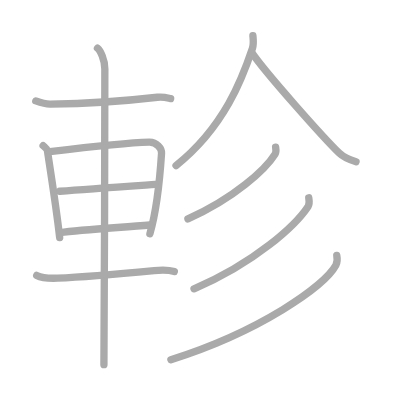
t = 0.00 s
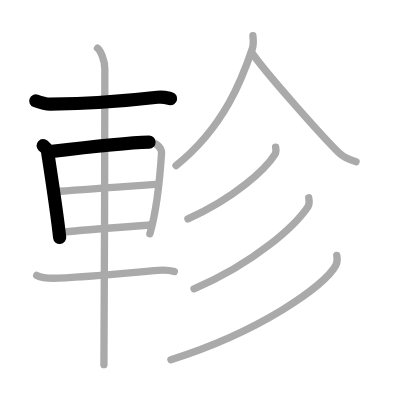
t = 2.50 s
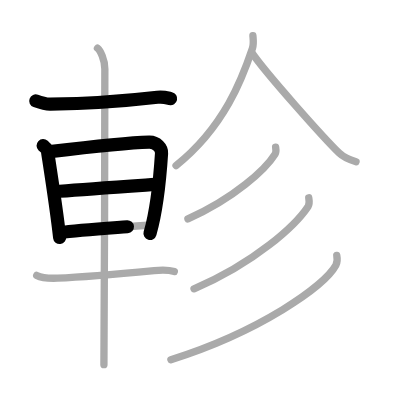
t = 4.75 s
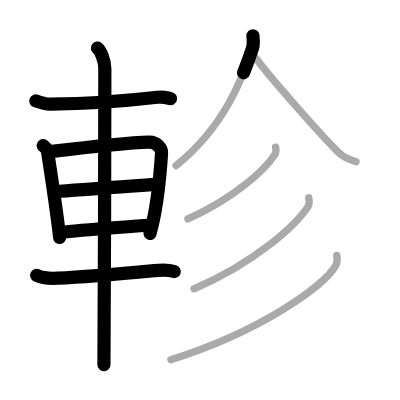
t = 7.25 s
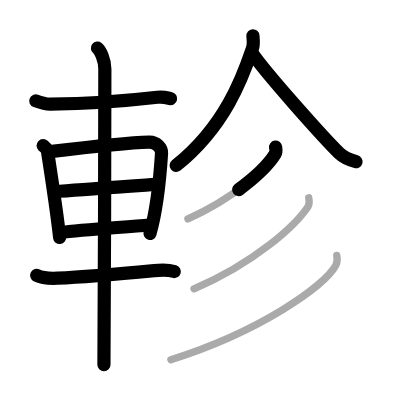
t = 9.50 s
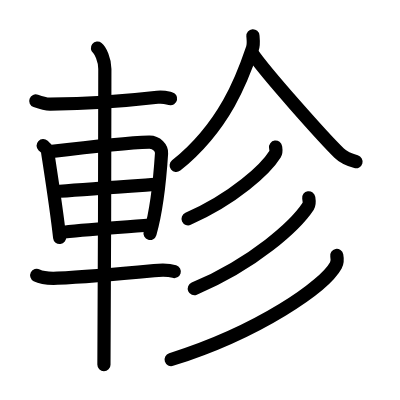
t = 12.00 s

The animated SVG that drew these frames (rendered in a browser with its animation timeline set to each time). Animation: 12 SMIL elements (animate=12); one cycle of 12.00 s.

<?xml version="1.0" standalone="no"?>
<!DOCTYPE svg PUBLIC "-//W3C//DTD SVG 1.1//EN"   "http://www.w3.org/Graphics/SVG/1.1/DTD/svg11.dtd">
<svg width="400px" height="400px"  version="1.1" xmlns="http://www.w3.org/2000/svg">
  <defs>
    <marker id="Triangle" viewBox="0 0 10 10" refX="0" refY="5" markerUnits="strokeWidth" markerWidth="3" style="stroke-opacity:0%;fill:#aaaaaa;" markerHeight="2" orient="auto">
      <path d="M 0 0 L 10 5 L 0 10 z" />
    </marker>
    
    <marker id="Arrow" viewBox="0 0 10 10" refX="5" refY="5" markerUnits="strokeWidth" markerWidth="1.8" style="stroke-opacity:0%;fill:#770000;" markerHeight="2" orient="auto">
      <path d="M 0 4 L 6 4 L 4 1 L 10 5 L 4 9 L 6 6 L 0 6 z" />
        <circle cx="5" cy="5" r="5" />
      </marker>
    
    <marker id="TriangleRed" viewBox="0 0 10 10" refX="0" refY="5" markerUnits="strokeWidth" markerWidth="3" style="stroke-opacity:0%;fill:#CC0000;" markerHeight="2" orient="auto">
      <path d="M 0 0 L 10 5 L 0 10 z" />
    </marker>
    
    <marker id="ArrowRed" viewBox="0 0 10 10" refX="5" refY="5" markerUnits="strokeWidth" markerWidth="1.8" style="stroke-opacity:0%;fill:#CC0000;" markerHeight="2" orient="auto">
      <path d="M 0 4 L 6 4 L 4 1 L 10 5 L 4 9 L 6 6 L 0 6 z" />
        <circle cx="5" cy="5" r="5" />
      </marker>
    
  </defs>
  
  <path style="fill:#ffffff; fill-opacity:100%; fill-rule:evenodd; stroke-width:0;" d="M 0 0 L 400px 0 L 400px 400px L 0 400px L 0 0" />

  <g transform="scale(3.6697247706422 3.6697247706422)">
<path style="fill:none; fill-opacity:0%; fill-rule:evenodd; stroke:#aaaaaa; stroke-opacity:100%; stroke-width: 1.5pt; stroke-linejoin:round; stroke-linecap:round;" d="M9.75 27.5c1.03 0.38 2.92 0.9 3.96 0.88c9.54-0.13 20.54-0.88 29.18-1.88c1.71-0.2 2.75 0.18 3.61 0.37"></path>
<path style="fill:none; fill-opacity:0%; fill-rule:evenodd; stroke:#aaaaaa; stroke-opacity:100%; stroke-width: 1.5pt; stroke-linejoin:round; stroke-linecap:round;" d="M11.75 39.69c0.48 0.45 1.08 0.8 1.17 1.39c0.65 4.32 2.43 15.48 3.34 23.66"></path>
<path style="fill:none; fill-opacity:0%; fill-rule:evenodd; stroke:#aaaaaa; stroke-opacity:100%; stroke-width: 1.5pt; stroke-linejoin:round; stroke-linecap:round;" d="M13.59 41.33c7.26-0.87 22.1-2.46 27.05-2.59c2.05-0.06 3.47 1.68 3.38 3.04c-0.3 4.66-1.02 14.47-3.17 21.93"></path>
<path style="fill:none; fill-opacity:0%; fill-rule:evenodd; stroke:#aaaaaa; stroke-opacity:100%; stroke-width: 1.5pt; stroke-linejoin:round; stroke-linecap:round;" d="M16.3 52.12c7.45-0.62 18.7-1.37 26.03-1.87"></path>
<path style="fill:none; fill-opacity:0%; fill-rule:evenodd; stroke:#aaaaaa; stroke-opacity:100%; stroke-width: 1.5pt; stroke-linejoin:round; stroke-linecap:round;" d="M16.3 63.4c6.36-0.9 16.7-1.4 24.55-2.09"></path>
<path style="fill:none; fill-opacity:0%; fill-rule:evenodd; stroke:#aaaaaa; stroke-opacity:100%; stroke-width: 1.5pt; stroke-linejoin:round; stroke-linecap:round;" d="M10 75.04c1.47 0.77 4.15 0.83 5.64 0.77C23 75.5 34.15 74.5 42 73.75c2.44-0.23 4.27-0.13 5.5 0.25"></path>
<path style="fill:none; fill-opacity:0%; fill-rule:evenodd; stroke:#aaaaaa; stroke-opacity:100%; stroke-width: 1.5pt; stroke-linejoin:round; stroke-linecap:round;" d="M26.56 13.13c0.76 0.6 2.01 3.12 2.01 5.66c0 1.2-0.1 73.13-0.25 80.59"></path>
<path style="fill:none; fill-opacity:0%; fill-rule:evenodd; stroke:#aaaaaa; stroke-opacity:100%; stroke-width: 1.5pt; stroke-linejoin:round; stroke-linecap:round;" d="M68.92 9.75c0.06 0.84 0.27 2.24-0.12 3.4c-2.68 7.96-7.56 21.35-20.83 31.97"></path>
<path style="fill:none; fill-opacity:0%; fill-rule:evenodd; stroke:#aaaaaa; stroke-opacity:100%; stroke-width: 1.5pt; stroke-linejoin:round; stroke-linecap:round;" d="M68.62 14.35c3.77 5.57 19.61 23.26 23.77 27.34c1.41 1.38 3.22 1.98 4.63 2.37"></path>
<path style="fill:none; fill-opacity:0%; fill-rule:evenodd; stroke:#aaaaaa; stroke-opacity:100%; stroke-width: 1.5pt; stroke-linejoin:round; stroke-linecap:round;" d="M75.1 40.08c0.07 0.48 0.25 1.29-0.14 1.92c-2.55 4.1-11.13 12.06-23.75 17.65"></path>
<path style="fill:none; fill-opacity:0%; fill-rule:evenodd; stroke:#aaaaaa; stroke-opacity:100%; stroke-width: 1.5pt; stroke-linejoin:round; stroke-linecap:round;" d="M84.13 53.89c0.09 0.58 0.32 1.6-0.17 2.35c-3.39 5.13-14.47 15.38-31.09 22.46"></path>
<path style="fill:none; fill-opacity:0%; fill-rule:evenodd; stroke:#aaaaaa; stroke-opacity:100%; stroke-width: 1.5pt; stroke-linejoin:round; stroke-linecap:round;" d="M91.77 69.6c0.13 0.67 0.27 1.73-0.25 2.69C88.44 77.96 70.76 90.39 46.57 98"></path>

<path style="fill:none; fill-opacity:0%; fill-rule:evenodd; stroke:#000000; stroke-opacity:100%; stroke-width: 2.7pt; stroke-linejoin:round; stroke-linecap:round;" d="M9.75 27.5c1.03 0.38 2.92 0.9 3.96 0.88c9.54-0.13 20.54-0.88 29.18-1.88c1.71-0.2 2.75 0.18 3.61 0.37" pathLength="100" stroke-dashoffset="100" stroke-dasharray="100 105"><animate id="dashAnim1" attributeName="stroke-dashoffset" from="100" to="0" dur="1s" calcMode="linear" fill="freeze"/></path>
<path style="fill:none; fill-opacity:0%; fill-rule:evenodd; stroke:#000000; stroke-opacity:100%; stroke-width: 2.7pt; stroke-linejoin:round; stroke-linecap:round;" d="M11.75 39.69c0.48 0.45 1.08 0.8 1.17 1.39c0.65 4.32 2.43 15.48 3.34 23.66" pathLength="100" stroke-dashoffset="100" stroke-dasharray="100 105"><animate id="dashAnim2" attributeName="stroke-dashoffset" from="100" to="0" dur="1s" calcMode="linear" begin="dashAnim1.end" fill="freeze"/></path>
<path style="fill:none; fill-opacity:0%; fill-rule:evenodd; stroke:#000000; stroke-opacity:100%; stroke-width: 2.7pt; stroke-linejoin:round; stroke-linecap:round;" d="M13.59 41.33c7.26-0.87 22.1-2.46 27.05-2.59c2.05-0.06 3.47 1.68 3.38 3.04c-0.3 4.66-1.02 14.47-3.17 21.93" pathLength="100" stroke-dashoffset="100" stroke-dasharray="100 105"><animate id="dashAnim3" attributeName="stroke-dashoffset" from="100" to="0" dur="1s" calcMode="linear" begin="dashAnim2.end" fill="freeze"/></path>
<path style="fill:none; fill-opacity:0%; fill-rule:evenodd; stroke:#000000; stroke-opacity:100%; stroke-width: 2.7pt; stroke-linejoin:round; stroke-linecap:round;" d="M16.3 52.12c7.45-0.62 18.7-1.37 26.03-1.87" pathLength="100" stroke-dashoffset="100" stroke-dasharray="100 105"><animate id="dashAnim4" attributeName="stroke-dashoffset" from="100" to="0" dur="1s" calcMode="linear" begin="dashAnim3.end" fill="freeze"/></path>
<path style="fill:none; fill-opacity:0%; fill-rule:evenodd; stroke:#000000; stroke-opacity:100%; stroke-width: 2.7pt; stroke-linejoin:round; stroke-linecap:round;" d="M16.3 63.4c6.36-0.9 16.7-1.4 24.55-2.09" pathLength="100" stroke-dashoffset="100" stroke-dasharray="100 105"><animate id="dashAnim5" attributeName="stroke-dashoffset" from="100" to="0" dur="1s" calcMode="linear" begin="dashAnim4.end" fill="freeze"/></path>
<path style="fill:none; fill-opacity:0%; fill-rule:evenodd; stroke:#000000; stroke-opacity:100%; stroke-width: 2.7pt; stroke-linejoin:round; stroke-linecap:round;" d="M10 75.04c1.47 0.77 4.15 0.83 5.64 0.77C23 75.5 34.15 74.5 42 73.75c2.44-0.23 4.27-0.13 5.5 0.25" pathLength="100" stroke-dashoffset="100" stroke-dasharray="100 105"><animate id="dashAnim6" attributeName="stroke-dashoffset" from="100" to="0" dur="1s" calcMode="linear" begin="dashAnim5.end" fill="freeze"/></path>
<path style="fill:none; fill-opacity:0%; fill-rule:evenodd; stroke:#000000; stroke-opacity:100%; stroke-width: 2.7pt; stroke-linejoin:round; stroke-linecap:round;" d="M26.56 13.13c0.76 0.6 2.01 3.12 2.01 5.66c0 1.2-0.1 73.13-0.25 80.59" pathLength="100" stroke-dashoffset="100" stroke-dasharray="100 105"><animate id="dashAnim7" attributeName="stroke-dashoffset" from="100" to="0" dur="1s" calcMode="linear" begin="dashAnim6.end" fill="freeze"/></path>
<path style="fill:none; fill-opacity:0%; fill-rule:evenodd; stroke:#000000; stroke-opacity:100%; stroke-width: 2.7pt; stroke-linejoin:round; stroke-linecap:round;" d="M68.92 9.75c0.06 0.84 0.27 2.24-0.12 3.4c-2.68 7.96-7.56 21.35-20.83 31.97" pathLength="100" stroke-dashoffset="100" stroke-dasharray="100 105"><animate id="dashAnim8" attributeName="stroke-dashoffset" from="100" to="0" dur="1s" calcMode="linear" begin="dashAnim7.end" fill="freeze"/></path>
<path style="fill:none; fill-opacity:0%; fill-rule:evenodd; stroke:#000000; stroke-opacity:100%; stroke-width: 2.7pt; stroke-linejoin:round; stroke-linecap:round;" d="M68.62 14.35c3.77 5.57 19.61 23.26 23.77 27.34c1.41 1.38 3.22 1.98 4.63 2.37" pathLength="100" stroke-dashoffset="100" stroke-dasharray="100 105"><animate id="dashAnim9" attributeName="stroke-dashoffset" from="100" to="0" dur="1s" calcMode="linear" begin="dashAnim8.end" fill="freeze"/></path>
<path style="fill:none; fill-opacity:0%; fill-rule:evenodd; stroke:#000000; stroke-opacity:100%; stroke-width: 2.7pt; stroke-linejoin:round; stroke-linecap:round;" d="M75.1 40.08c0.07 0.48 0.25 1.29-0.14 1.92c-2.55 4.1-11.13 12.06-23.75 17.65" pathLength="100" stroke-dashoffset="100" stroke-dasharray="100 105"><animate id="dashAnim10" attributeName="stroke-dashoffset" from="100" to="0" dur="1s" calcMode="linear" begin="dashAnim9.end" fill="freeze"/></path>
<path style="fill:none; fill-opacity:0%; fill-rule:evenodd; stroke:#000000; stroke-opacity:100%; stroke-width: 2.7pt; stroke-linejoin:round; stroke-linecap:round;" d="M84.13 53.89c0.09 0.58 0.32 1.6-0.17 2.35c-3.39 5.13-14.47 15.38-31.09 22.46" pathLength="100" stroke-dashoffset="100" stroke-dasharray="100 105"><animate id="dashAnim11" attributeName="stroke-dashoffset" from="100" to="0" dur="1s" calcMode="linear" begin="dashAnim10.end" fill="freeze"/></path>
<path style="fill:none; fill-opacity:0%; fill-rule:evenodd; stroke:#000000; stroke-opacity:100%; stroke-width: 2.7pt; stroke-linejoin:round; stroke-linecap:round;" d="M91.77 69.6c0.13 0.67 0.27 1.73-0.25 2.69C88.44 77.96 70.76 90.39 46.57 98" pathLength="100" stroke-dashoffset="100" stroke-dasharray="100 105"><animate id="dashAnim12" attributeName="stroke-dashoffset" from="100" to="0" dur="1s" calcMode="linear" begin="dashAnim11.end" fill="freeze"/></path>

</g>

</svg>  
          
